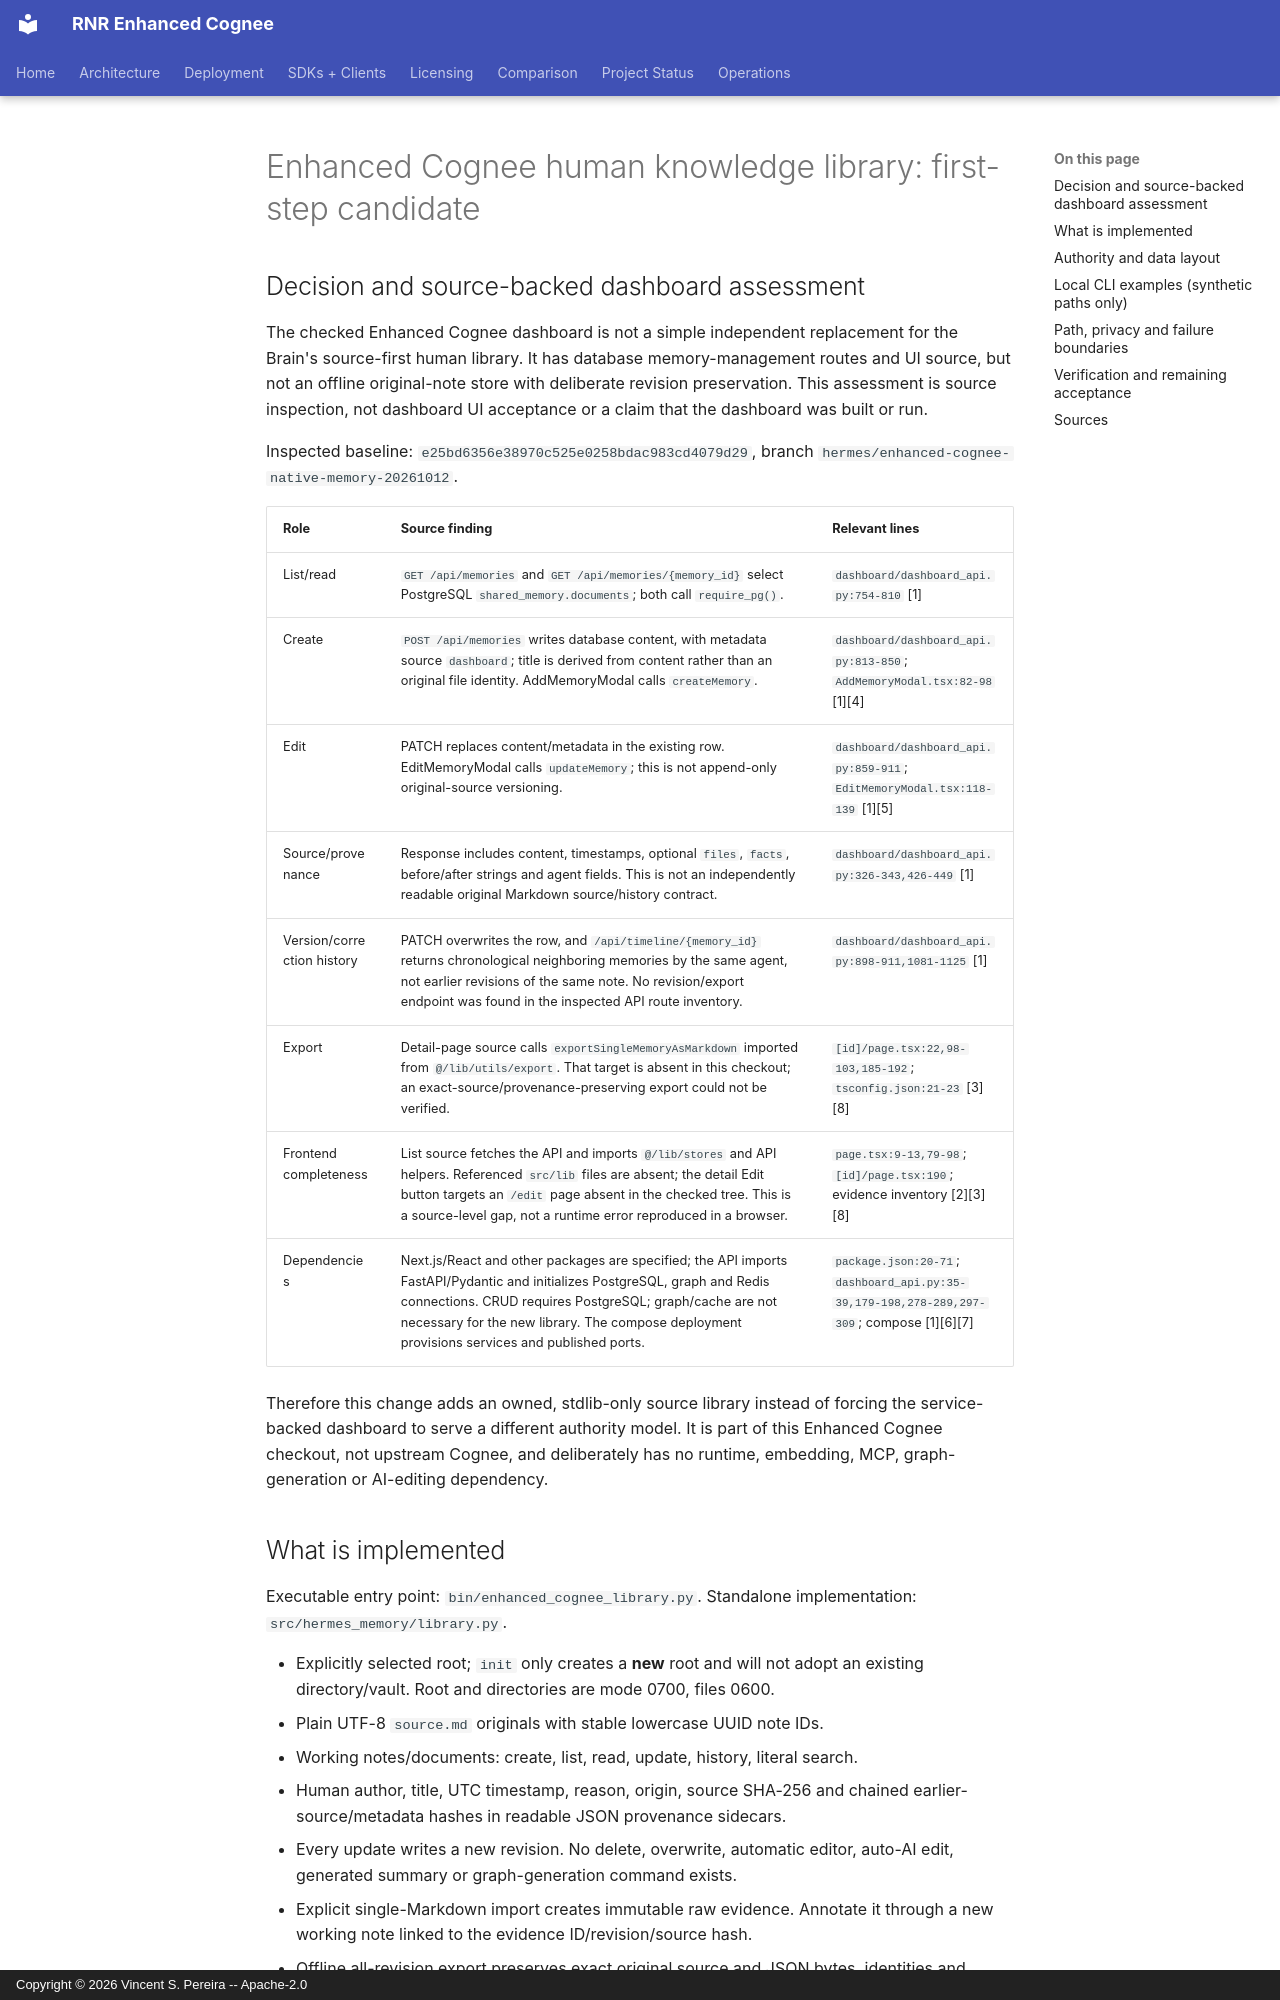

repository: vincentspereira/RNR-Enhanced-Cognee · page: hermes-knowledge-library/index.html · generator: mkdocs · copyright: Copyright © 2026 Vincent S. Pereira -- Apache-2.0

# Enhanced Cognee human knowledge library: first-step candidate

## Decision and source-backed dashboard assessment

The checked Enhanced Cognee dashboard is not a simple independent replacement
for the Brain's source-first human library. It has database memory-management
routes and UI source, but not an offline original-note store with deliberate
revision preservation. This assessment is source inspection, not dashboard UI
acceptance or a claim that the dashboard was built or run.

Inspected baseline: `e25bd6356e38970c525e0258bdac983cd4079d29`, branch
`hermes/enhanced-cognee-native-memory-20261012`.

| Role | Source finding | Relevant lines |
| --- | --- | --- |
| List/read | `GET /api/memories` and `GET /api/memories/{memory_id}` select PostgreSQL `shared_memory.documents`; both call `require_pg()`. | `dashboard/dashboard_api.py:754-810` [1] |
| Create | `POST /api/memories` writes database content, with metadata source `dashboard`; title is derived from content rather than an original file identity. AddMemoryModal calls `createMemory`. | `dashboard/dashboard_api.py:813-850`; `AddMemoryModal.tsx:82-98` [1][4] |
| Edit | PATCH replaces content/metadata in the existing row. EditMemoryModal calls `updateMemory`; this is not append-only original-source versioning. | `dashboard/dashboard_api.py:859-911`; `EditMemoryModal.tsx:118-139` [1][5] |
| Source/provenance | Response includes content, timestamps, optional `files`, `facts`, before/after strings and agent fields. This is not an independently readable original Markdown source/history contract. | `dashboard/dashboard_api.py:326-343,426-449` [1] |
| Version/correction history | PATCH overwrites the row, and `/api/timeline/{memory_id}` returns chronological neighboring memories by the same agent, not earlier revisions of the same note. No revision/export endpoint was found in the inspected API route inventory. | `dashboard/dashboard_api.py:898-911,1081-1125` [1] |
| Export | Detail-page source calls `exportSingleMemoryAsMarkdown` imported from `@/lib/utils/export`. That target is absent in this checkout; an exact-source/provenance-preserving export could not be verified. | `[id]/page.tsx:22,98-103,185-192`; `tsconfig.json:21-23` [3][8] |
| Frontend completeness | List source fetches the API and imports `@/lib/stores` and API helpers. Referenced `src/lib` files are absent; the detail Edit button targets an `/edit` page absent in the checked tree. This is a source-level gap, not a runtime error reproduced in a browser. | `page.tsx:9-13,79-98`; `[id]/page.tsx:190`; evidence inventory [2][3][8] |
| Dependencies | Next.js/React and other packages are specified; the API imports FastAPI/Pydantic and initializes PostgreSQL, graph and Redis connections. CRUD requires PostgreSQL; graph/cache are not necessary for the new library. The compose deployment provisions services and published ports. | `package.json:20-71`; `dashboard_api.py:35-39,179-198,278-289,297-309`; compose [1][6][7] |

Therefore this change adds an owned, stdlib-only source library instead of
forcing the service-backed dashboard to serve a different authority model.
It is part of this Enhanced Cognee checkout, not upstream Cognee, and deliberately
has no runtime, embedding, MCP, graph-generation or AI-editing dependency.
